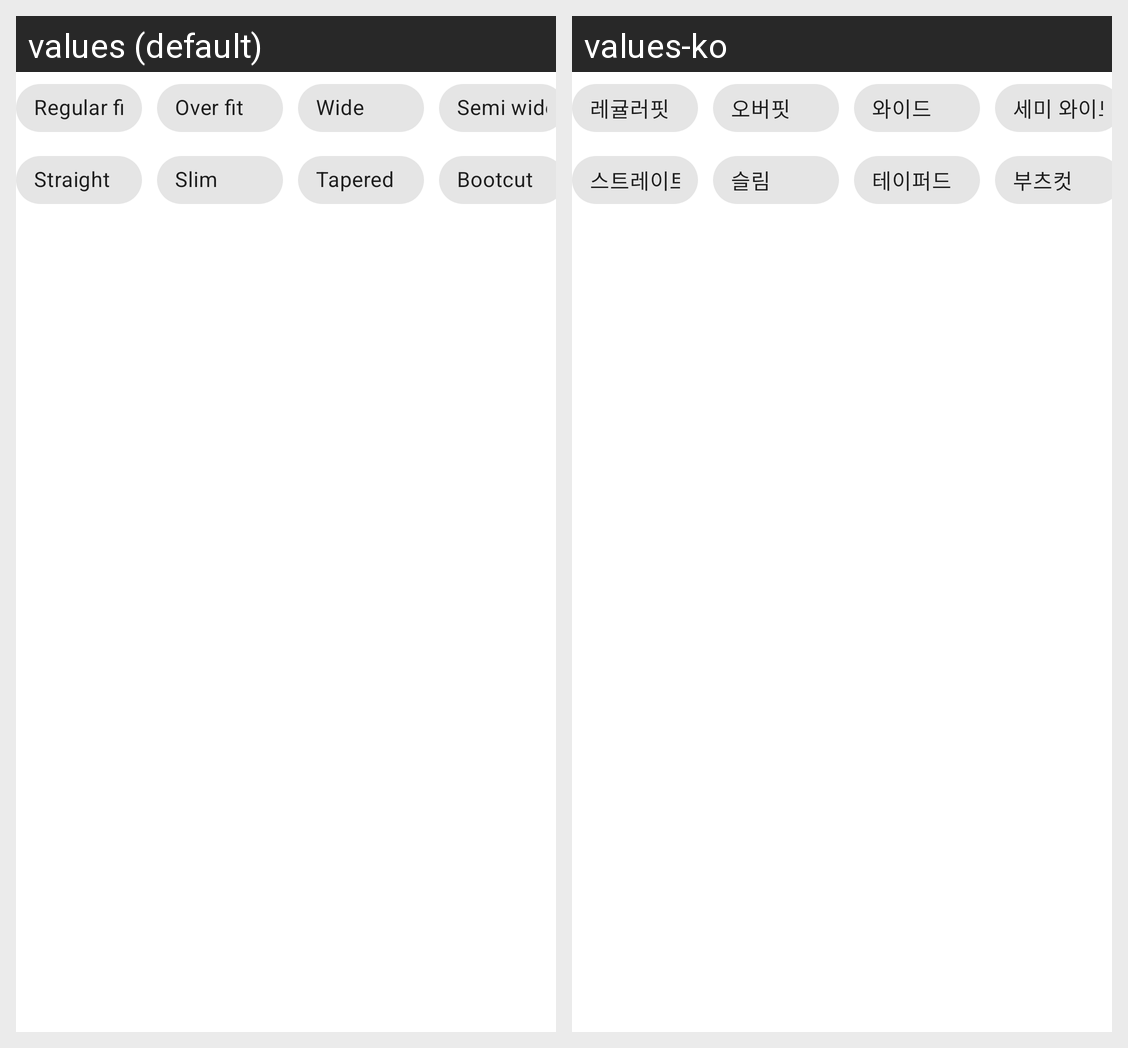

Here is an Android app screen in its default locale and in the app's own translations. Write out the translated-string differences for the strings that appear on this screen.
Android screen res/layout/chip_group_fit.xml rendered under 2 locales, left to right: values (default), values-ko. Device: Nexus 5 (rendered at 1080×1920; each locale shown at half size, 540×960, under a caption strip naming it); theme Theme.Gets.
Strings drawn on this screen, with the default value and each locale's value (text and hints the layout hard-codes, and strings that could not be matched under every locale, appear in the picture but are not listed):

fit_regular
  values: Regular fit
  values-ko: 레귤러핏

fit_over
  values: Over fit
  values-ko: 오버핏

fit_wide
  values: Wide
  values-ko: 와이드

fit_semi_wide
  values: Semi wide
  values-ko: 세미 와이드

fit_straight
  values: Straight
  values-ko: 스트레이트

fit_slim
  values: Slim
  values-ko: 슬림

fit_tapered
  values: Tapered
  values-ko: 테이퍼드

fit_bootcut
  values: Bootcut
  values-ko: 부츠컷
